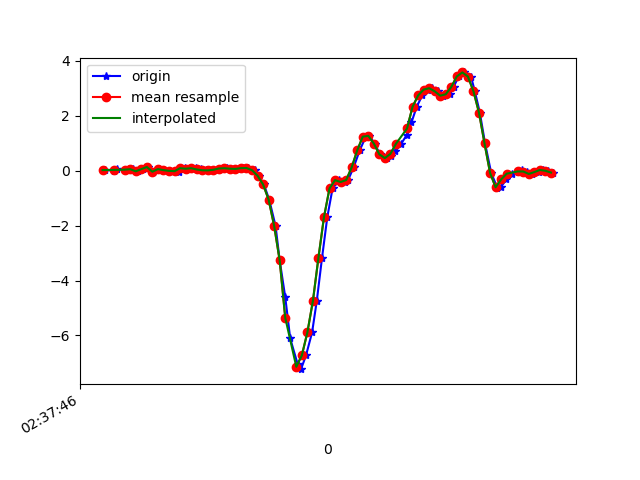

Values plotted in this chart, from the file beside it:
1617849466870, 545110492778251, 0.02146103, -0.09949321, 0.00254046
1617849466900, 545110511828283, 0.004357, -0.07384, -0.006012
1617849466911, 545110530853499, 0.05323, 0.05689, -0.003568
1617849466954, 545110549878715, 0.01657, -0.09216, 0.001319
1617849466955, 545110568928747, 0.05689, 0.08621, -0.04144
1617849466971, 545110587915595, 0.05445, -0.2253, 0.008649
1617849466989, 545110606937243, -0.02252, -0.05551, -0.03655
1617849467006, 545110625983691, 0.05689, 0.1803, -0.05244
1617849467024, 545110645005291, 0.1339, -0.2889, -0.01456
1617849467043, 545110664026923, -0.03718, 0.06178, -0.09153
1617849467063, 545110683073355, 0.05689, 0.2072, -0.039
1617849467081, 545110702112619, 0.02024, -0.2962, -0.03778
1617849467104, 545110721135403, -0.005417, 0.2707, -0.08054
1617849467126, 545110740182955, -0.001752, 0.04467, -0.001125
1617849467138, 545110759205739, -0.03474, -0.1875, -0.01945
1617849467157, 545110778228491, 0.08988, 0.2035, -0.03045
1617849467177, 545110797260491, 0.07155, -0.2204, 0.01354
1617849467196, 545110816282475, 0.08988, -0.1911, -0.02434
1617849467215, 545110835304427, 0.04467, 0.04223, -0.06954
1617849467234, 545110854351211, 0.01535, -0.06773, -0.04266
1617849467256, 545110873373131, 0.01047, -0.02619, -0.04022
1617849467272, 545110892404907, 0.03246, 6.886502E-4, -0.04511
1617849467291, 545110911452075, 0.07888, 0.00191, -0.05122
1617849467310, 545110930474475, 0.08988, 0.004354, -0.04877
1617849467334, 545110949496811, 0.07155, -0.007863, -0.03289
1617849467348, 545110968543979, 0.06422, -0.01642, -0.02556
1617849467367, 545110987566443, 0.09232, -0.02619, -0.02556
1617849467386, 545111006613227, 0.09721, -0.04574, -0.01212
1617849467409, 545111025635563, 0.0178, -0.07506, 0.01964
1617849467424, 545111044657899, -0.1838, -0.1166, 0.06363
1617849467443, 545111063705067, -0.5027, -0.1789, 0.1369
1617849467462, 545111082727467, -1.052, -0.2828, 0.2469
1617849467485, 545111101735787, -2.009, -0.4208, 0.49
1617849467500, 545111120782507, -3.269, -0.857, 0.8565
1617849467520, 545111139804459, -4.6, -1.628, 1.244
1617849467538, 545111158826347, -6.108, -2.745, 1.329
1617849467565, 545111177873067, -7.05, -3.958, 1.166
1617849467577, 545111196892971, -7.226, -5.038, 0.8199
1617849467595, 545111215914859, -6.726, -5.794, 0.22
1617849467617, 545111234961515, -5.888, -6.104, -0.4629
1617849467634, 545111253983339, -4.74, -6.135, -1.084
1617849467653, 545111273005291, -3.166, -5.892, -1.477
1617849467672, 545111292051947, -1.689, -5.569, -1.6
1617849467691, 545111311060651, -0.6444, -5.25, -1.578
1617849467716, 545111330106987, -0.3438, -4.949, -1.512
1617849467735, 545111349128427, -0.4123, -4.523, -1.417
1617849467747, 545111368149995, -0.3426, -4.047, -1.253
1617849467767, 545111387196331, 0.1192, -3.285, -1.168
1617849467789, 545111406205035, 0.7374, -2.316, -1.137
1617849467811, 545111425226283, 1.237, -1.436, -1.021
1617849467824, 545111444272299, 1.268, -0.6884, -0.7818
1617849467843, 545111463293483, 0.9891, 0.05933, -0.3823
1617849467862, 545111482314795, 0.5957, 0.7533, -0.04144
1617849467887, 545111501360683, 0.4576, 1.268, 0.1504
1617849467901, 545111520381867, 0.5236, 1.623, 0.2579
1617849467918, 545111539427883, 0.7032, 2.036, 0.3813
1617849467939, 545111558449067, 0.9805, 2.55, 0.4631
1617849467960, 545111577495083, 1.315, 2.902, 0.4473
1617849467976, 545111596507819, 1.756, 3.114, 0.3764
1617849467995, 545111615528747, 2.328, 3.393, 0.2799
1617849468015, 545111634574507, 2.739, 3.844, 0.1284
... 25 more rows
